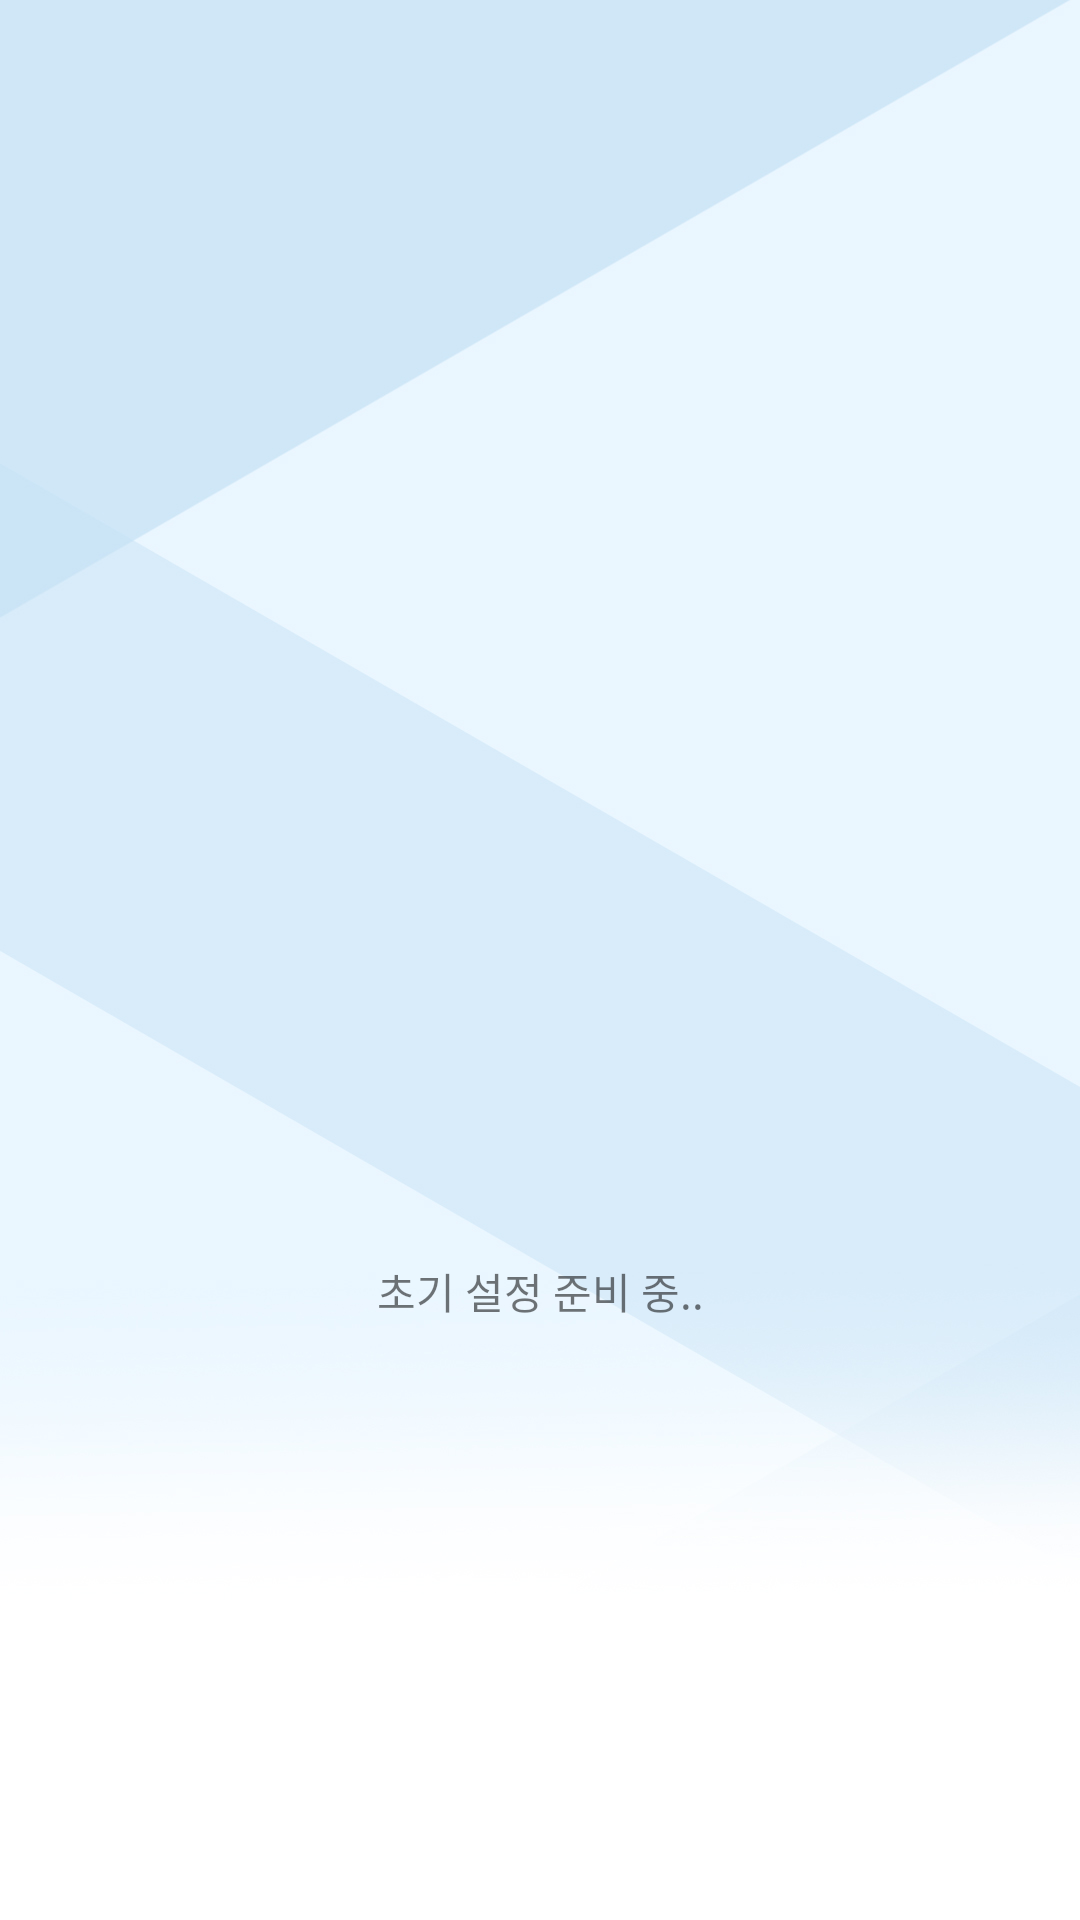

Reconstruct the res/layout file that produces this screen, plus the resources it refers to.
<!-- AndroidManifest.xml: application theme AppTheme -->
<!-- res/layout/activity_splash.xml -->
<FrameLayout xmlns:android="http://schemas.android.com/apk/res/android"
    xmlns:app="http://schemas.android.com/apk/res-auto"
    xmlns:tools="http://schemas.android.com/tools"
    android:layout_width="match_parent"
    android:layout_height="match_parent"
    android:background="@drawable/splash_image"
    tools:context="com.rwan.spellproject.SplashActivity">

    
    <TextView
        android:id="@+id/fullscreen_content"
        android:layout_width="match_parent"
        android:layout_height="match_parent"
        android:gravity="center"
        android:keepScreenOn="true"
        android:text=""
        android:textColor="#33b5e5"
        android:textSize="50sp"
        android:textStyle="bold" />

    
    <FrameLayout
        android:id="@+id/fullscreen_content_controls"
        android:layout_width="match_parent"
        android:layout_height="match_parent"
        android:fitsSystemWindows="true">

        <LinearLayout
            android:layout_width="match_parent"
            android:layout_height="wrap_content"
            android:layout_gravity="bottom|center_horizontal"
            android:orientation="horizontal"
            tools:ignore="UselessParent">


        </LinearLayout>

    </FrameLayout>

    <ImageView
        android:id="@+id/imageView"
        android:layout_width="fill_parent"
        android:layout_height="fill_parent"
        app:srcCompat="@drawable/splash_image" />

    <TextView
        android:id="@+id/textSplash"
        android:layout_width="match_parent"
        android:layout_height="wrap_content"
        android:layout_alignParentBottom="true"
        android:layout_centerHorizontal="true"
        android:layout_marginTop="420dp"
        android:text="초기 설정 준비 중.."
        android:textAlignment="center" />

</FrameLayout>
<!-- resources referenced by this layout -->
<resources>
  <!-- drawable splash_image: jpg bitmap (drawable, 190165 bytes) -->
  <style name="AppTheme" parent="Theme.AppCompat.Light.DarkActionBar">
          
          <item name="colorPrimary">#1586d5</item>
          <item name="colorPrimaryDark">#1673b3</item>
          <item name="colorAccent">@color/colorAccent</item>
      </style>
  <color name="colorAccent">#B71453</color>
</resources>
